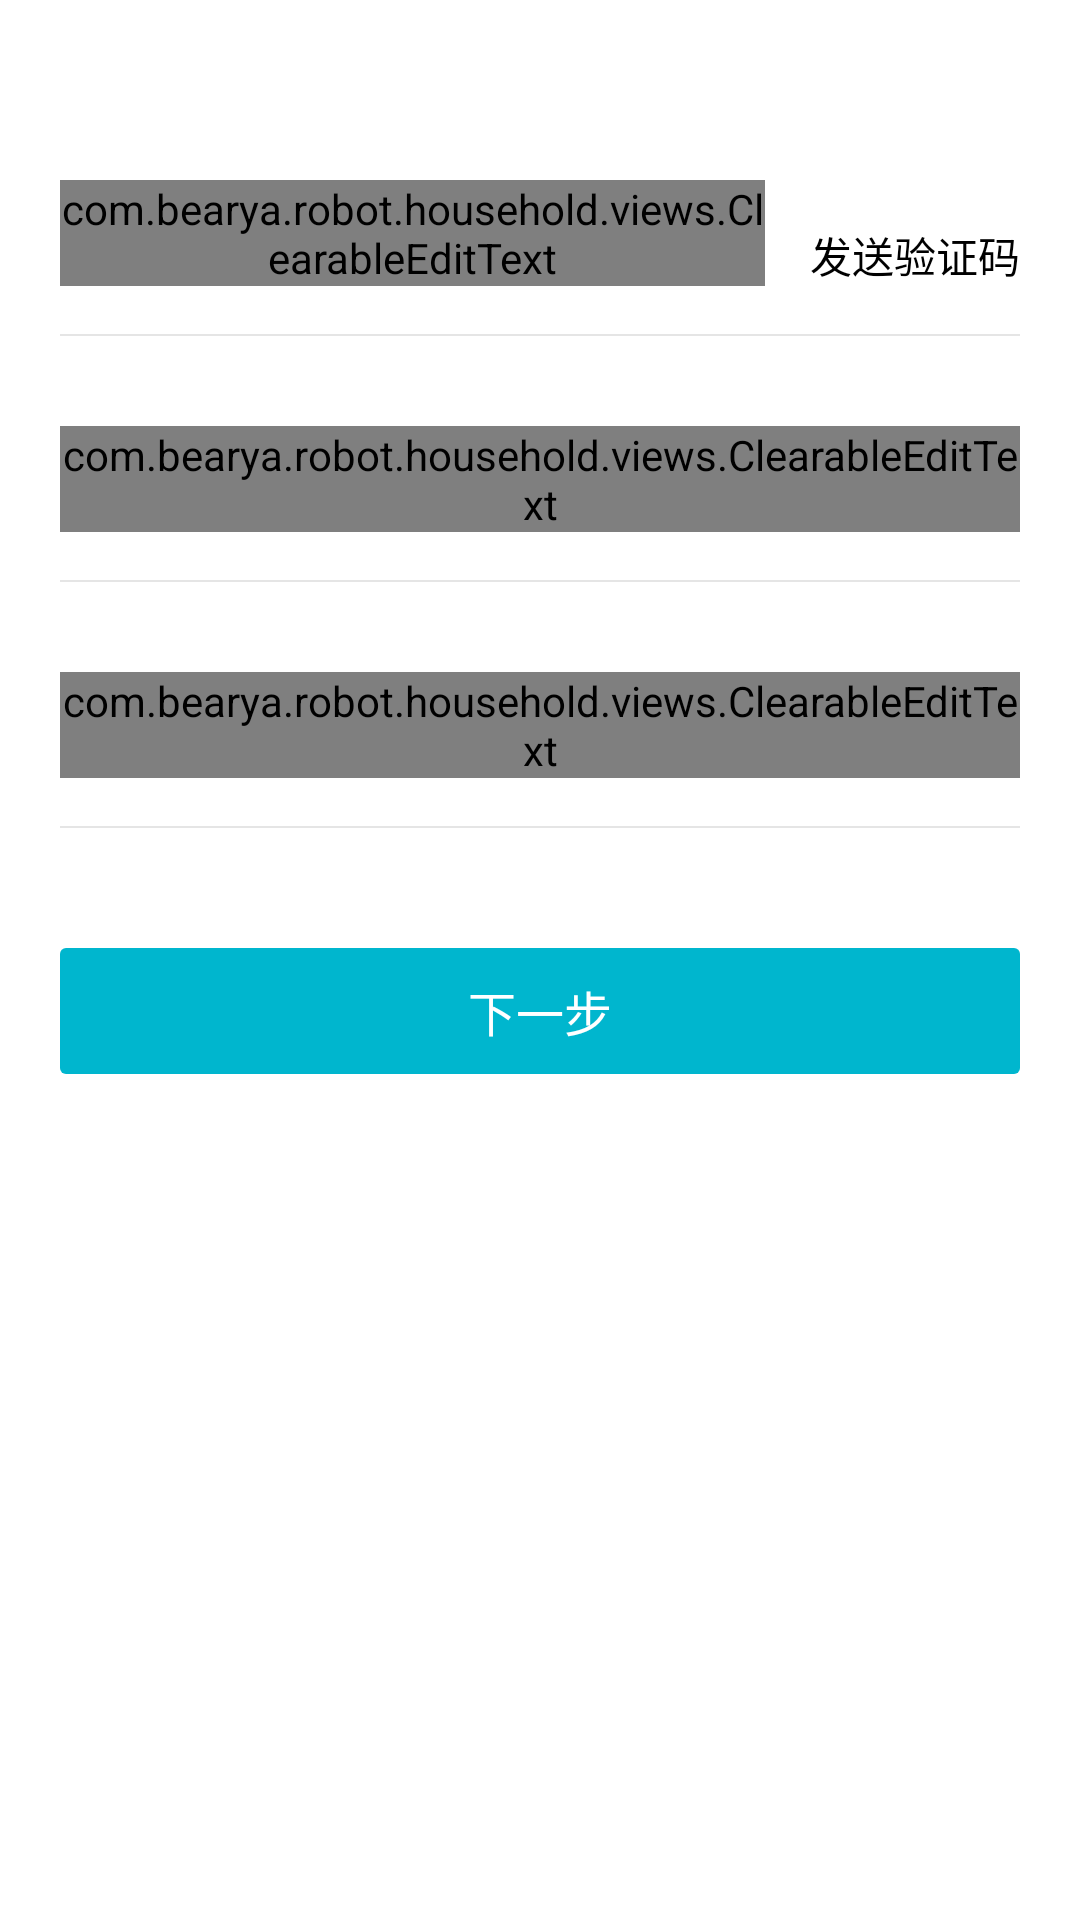

Layout XML and referenced resources for this Android screen:
<!-- AndroidManifest.xml: activity theme Theme.AppCompat.NoActionBar -->
<!-- res/layout/activity_register.xml -->
<?xml version="1.0" encoding="utf-8"?>
<LinearLayout xmlns:android="http://schemas.android.com/apk/res/android"
    xmlns:tools="http://schemas.android.com/tools"
    android:layout_width="match_parent"
    android:layout_height="match_parent"
    android:background="@color/colorWhite"
    android:orientation="vertical">

    <LinearLayout
        android:layout_width="match_parent"
        android:layout_height="wrap_content"
        android:layout_marginLeft="20dp"
        android:layout_marginRight="20dp"
        android:layout_marginTop="60dp"
        android:background="@color/colorWhite">

        <com.bearya.robot.household.views.ClearableEditText
            android:id="@+id/et_tel"
            android:layout_width="0dp"
            android:layout_weight="1"
            android:layout_height="match_parent"
            android:textColorHint="@color/colorHint"
            android:textColor="@color/colorBlack"
            android:background="@null"
            android:hint="@string/input_phone"
            android:textSize="@dimen/activity_text_size"
            android:inputType="number"/>

        <TextView
            android:id="@+id/tv_send"
            android:layout_width="wrap_content"
            android:layout_height="match_parent"
            android:gravity="end|bottom"
            android:textColor="@color/colorBlack"
            android:textSize="@dimen/activity_text_size_small"
            android:layout_marginLeft="15dp"
            android:text="@string/send_code"/>

    </LinearLayout>
    <View
        android:layout_width="match_parent"
        android:layout_height="0.5dp"
        android:layout_marginTop="16dp"
        android:layout_marginLeft="20dp"
        android:layout_marginRight="20dp"
        android:background="@color/colorGray"  />

    <com.bearya.robot.household.views.ClearableEditText
        android:id="@+id/et_code"
        android:layout_width="match_parent"
        android:layout_height="wrap_content"
        android:layout_marginTop="30dp"
        android:layout_marginLeft="20dp"
        android:layout_marginRight="20dp"
        android:textColorHint="@color/colorHint"
        android:textColor="@color/colorBlack"
        android:background="@null"
        android:hint="@string/input_code"
        android:textSize="@dimen/activity_text_size"
        android:inputType="number"
        tools:ignore="TextFields" />

    <View
        android:layout_width="match_parent"
        android:layout_height="0.5dp"
        android:layout_marginTop="16dp"
        android:layout_marginLeft="20dp"
        android:layout_marginRight="20dp"
        android:background="@color/colorGray"  />

    <com.bearya.robot.household.views.ClearableEditText
        android:id="@+id/et_pwd"
        android:layout_width="match_parent"
        android:layout_height="wrap_content"
        android:layout_marginLeft="20dp"
        android:layout_marginRight="20dp"
        android:layout_marginTop="30dp"
        android:textColorHint="@color/colorHint"
        android:textColor="@color/colorBlack"
        android:background="@null"
        android:hint="@string/input_pwd"
        android:textSize="@dimen/activity_text_size"
        android:inputType="textPassword"/>

    <View
        android:layout_width="match_parent"
        android:layout_height="0.5dp"
        android:layout_marginTop="16dp"
        android:layout_marginLeft="20dp"
        android:layout_marginRight="20dp"
        android:background="@color/colorGray"  />

    <TextView
        android:id="@+id/tv_register"
        android:layout_width="match_parent"
        android:layout_height="42dp"
        android:layout_marginTop="40dp"
        android:layout_marginLeft="20dp"
        android:layout_marginRight="20dp"
        android:background="@drawable/selector_btn_comfirm"
        android:textSize="@dimen/activity_text_size"
        android:text="@string/next"
        android:textColor="@color/colorWhite"
        android:gravity="center"/>

</LinearLayout>
<!-- resources referenced by this layout -->
<resources>
  <color name="colorBlack">#ff000000</color>
  <color name="colorGray">#ffe5e5e5</color>
  <color name="colorHint">#ffaeaeae</color>
  <color name="colorWhite">#ffffff</color>
  <dimen name="activity_text_size">16sp</dimen>
  <dimen name="activity_text_size_small">14sp</dimen>
  <!-- drawable selector_btn_comfirm (drawable) -->
  <?xml version="1.0" encoding="utf-8"?>
  <selector xmlns:android="http://schemas.android.com/apk/res/android">
      <item android:state_pressed="true"  android:drawable="@drawable/shape_round_green_press"/>
      <item android:state_selected="true"  android:drawable="@drawable/shape_round_green_press"/>
      <item android:drawable="@drawable/shape_round_green"/>
  </selector>
  <string name="input_code">输入验证码</string>
  <string name="input_phone">输入手机号</string>
  <string name="input_pwd">请输入6–20位密码</string>
  <string name="next">下一步</string>
  <string name="send_code">发送验证码</string>
  <!-- drawable shape_round_green_press (drawable) -->
  <?xml version="1.0" encoding="utf-8"?>
  <shape xmlns:android="http://schemas.android.com/apk/res/android">
          <solid android:color="#32C8D1"/>
          <corners android:radius="2dp" />
  </shape>
  <!-- drawable shape_round_green (drawable) -->
  <?xml version="1.0" encoding="utf-8"?>
  <shape xmlns:android="http://schemas.android.com/apk/res/android">
          <solid android:color="#00B6CE"/>
          <corners android:radius="2dp" />
  </shape>
</resources>
